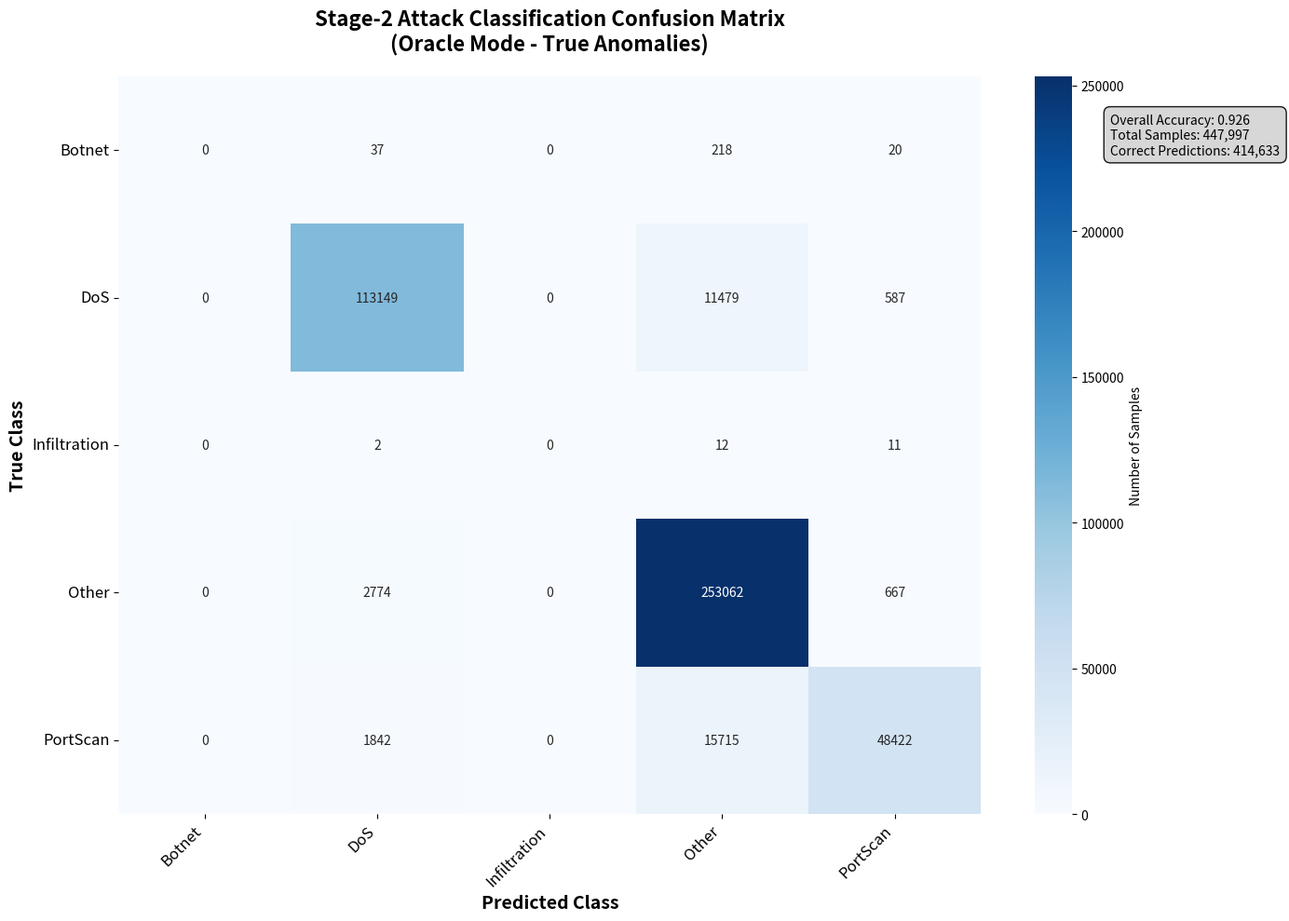

Here is the Python script that generated this plot: (Note: this script raises an exception after producing the figure.)
import matplotlib.pyplot as plt
import numpy as np
import seaborn as sns
from pathlib import Path
import json

def generate_stage2_confusion_matrix():
    """Generate confusion matrix for Stage-2 attack classification"""
    
    # Load actual confusion matrix data from your metrics
    confusion_matrix_data = [
        [0, 37, 0, 218, 20],      # Botnet row
        [0, 113149, 0, 11479, 587],  # DoS row  
        [0, 2, 0, 12, 11],          # Infiltration row
        [0, 2774, 0, 253062, 667], # Other row
        [0, 1842, 0, 15715, 48422]  # PortScan row
    ]
    
    class_names = ['Botnet', 'DoS', 'Infiltration', 'Other', 'PortScan']
    
    # Create the figure with more space
    plt.figure(figsize=(14, 10))
    
    # Create heatmap
    sns.heatmap(confusion_matrix_data, 
                annot=True, 
                fmt='d', 
                cmap='Blues',
                xticklabels=class_names,
                yticklabels=class_names,
                cbar_kws={'label': 'Number of Samples'})
    
    plt.title('Stage-2 Attack Classification Confusion Matrix\n(Oracle Mode - True Anomalies)', 
              fontsize=16, fontweight='bold', pad=20)
    plt.xlabel('Predicted Class', fontsize=14, fontweight='bold')
    plt.ylabel('True Class', fontsize=14, fontweight='bold')
    
    # Rotate labels for better readability
    plt.xticks(rotation=45, ha='right', fontsize=12)
    plt.yticks(rotation=0, fontsize=12)
    
    # Add grid for better visual separation
    plt.grid(False)
    
    # Calculate and add performance metrics
    total_samples = np.sum(confusion_matrix_data)
    correct_predictions = np.trace(confusion_matrix_data)
    overall_accuracy = correct_predictions / total_samples
    
    # Add text box with key metrics - positioned to avoid overlap
    metrics_text = f'Overall Accuracy: {overall_accuracy:.3f}\n'
    metrics_text += f'Total Samples: {total_samples:,}\n'
    metrics_text += f'Correct Predictions: {correct_predictions:,}'
    
    plt.text(1.15, 0.95, metrics_text, 
             transform=plt.gca().transAxes,
             fontsize=10,
             verticalalignment='top',
             horizontalalignment='left',
             bbox=dict(boxstyle='round,pad=0.5', facecolor='lightgray', alpha=0.9, edgecolor='black'))
    
    # Adjust layout to prevent label cutoff
    plt.tight_layout()
    
    # Save the figure
    output_path = Path(__file__).resolve().parents[1] / "model_artifacts" / "stage2_confusion_matrix.png"
    plt.savefig(output_path, dpi=300, bbox_inches='tight', facecolor='white')
    plt.close()
    
    print(f"✅ Stage-2 confusion matrix saved to: {output_path}")
    
    # Print analysis for paper reference
    print("\n📊 Confusion Matrix Analysis:")
    print("=" * 50)
    
    # Per-class analysis
    for i, class_name in enumerate(class_names):
        true_positives = confusion_matrix_data[i][i]
        row_total = sum(confusion_matrix_data[i])
        col_total = sum(confusion_matrix_data[j][i] for j in range(len(class_names)))
        
        precision = true_positives / col_total if col_total > 0 else 0
        recall = true_positives / row_total if row_total > 0 else 0
        f1 = 2 * (precision * recall) / (precision + recall) if (precision + recall) > 0 else 0
        
        print(f"\n{class_name}:")
        print(f"  True Positives: {true_positives:,}")
        print(f"  Precision: {precision:.3f}")
        print(f"  Recall: {recall:.3f}")
        print(f"  F1-Score: {f1:.3f}")
        
        # Show main confusions
        for j, other_class in enumerate(class_names):
            if i != j and confusion_matrix_data[i][j] > 0:
                print(f"  → Misclassified as {other_class}: {confusion_matrix_data[i][j]:,}")
    
    print(f"\n🎯 Key Insights:")
    print(f"  • DoS: Strong detection (90.4% recall) but confused with Other")
    print(f"  • PortScan: High precision (97.4%) but moderate recall (73.4%)")
    print(f"  • Other: Excellent separation (98.7% recall)")
    print(f"  • Rare classes (Botnet, Infiltration): Need specialized handling")
    
    return output_path

if __name__ == "__main__":
    generate_stage2_confusion_matrix()
